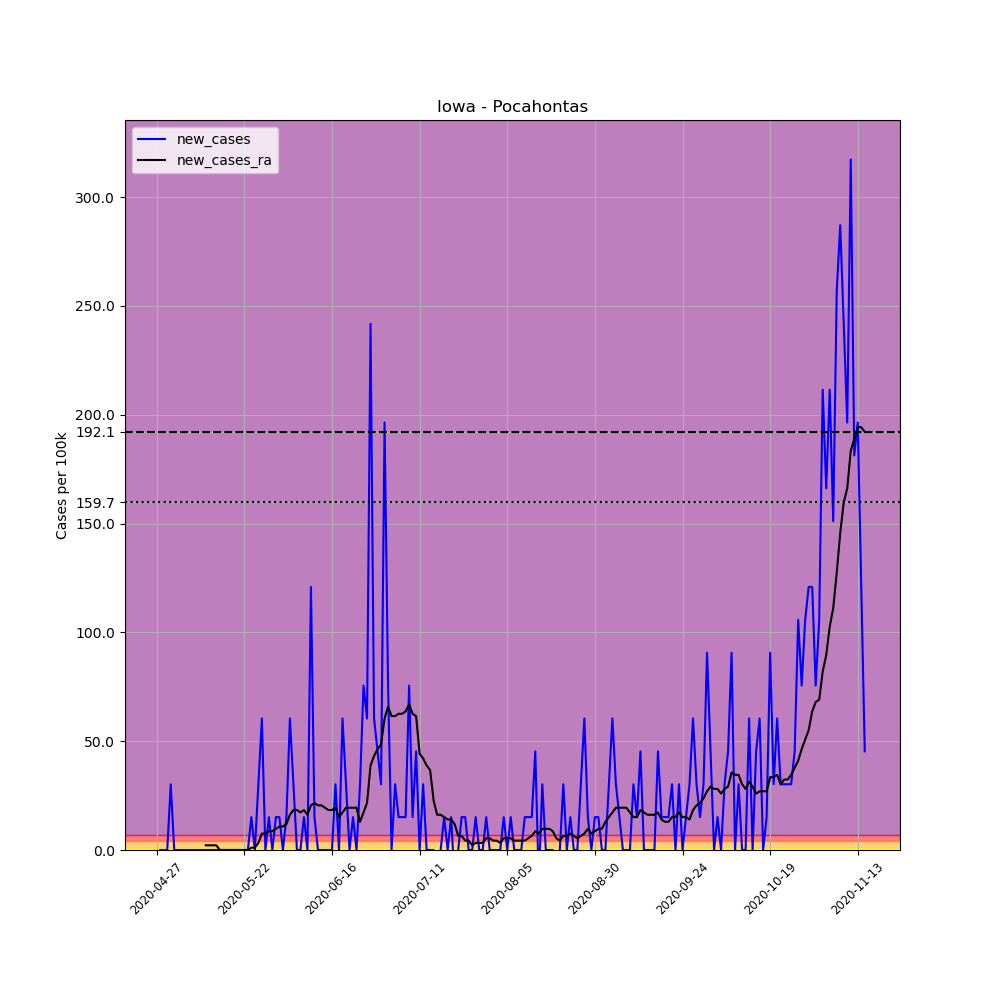

The table this chart was drawn from, first rows:
, date, county, state, fips, cases, deaths, COUNTY, STNAME, CTYNAME, POPESTIMATE2019, per_100k, new_cases, new_cases_ra
657616, 2020-04-27, Pocahontas, Iowa, 19151, 1, 0, 151, Iowa, Pocahontas, 6619, 15.11, , 
657617, 2020-04-28, Pocahontas, Iowa, 19151, 1, 0, 151, Iowa, Pocahontas, 6619, 15.11, 0.0, 
657618, 2020-04-29, Pocahontas, Iowa, 19151, 1, 0, 151, Iowa, Pocahontas, 6619, 15.11, 0.0, 
657619, 2020-04-30, Pocahontas, Iowa, 19151, 1, 0, 151, Iowa, Pocahontas, 6619, 15.11, 0.0, 
657620, 2020-05-01, Pocahontas, Iowa, 19151, 3, 0, 151, Iowa, Pocahontas, 6619, 45.32, 30.22, 
657621, 2020-05-02, Pocahontas, Iowa, 19151, 3, 0, 151, Iowa, Pocahontas, 6619, 45.32, 0.0, 
657622, 2020-05-03, Pocahontas, Iowa, 19151, 3, 0, 151, Iowa, Pocahontas, 6619, 45.32, 0.0, 
657623, 2020-05-04, Pocahontas, Iowa, 19151, 3, 0, 151, Iowa, Pocahontas, 6619, 45.32, 0.0, 
657624, 2020-05-05, Pocahontas, Iowa, 19151, 3, 0, 151, Iowa, Pocahontas, 6619, 45.32, 0.0, 
657625, 2020-05-06, Pocahontas, Iowa, 19151, 3, 0, 151, Iowa, Pocahontas, 6619, 45.32, 0.0, 
657626, 2020-05-07, Pocahontas, Iowa, 19151, 3, 0, 151, Iowa, Pocahontas, 6619, 45.32, 0.0, 
657627, 2020-05-08, Pocahontas, Iowa, 19151, 3, 0, 151, Iowa, Pocahontas, 6619, 45.32, 0.0, 
657628, 2020-05-09, Pocahontas, Iowa, 19151, 3, 0, 151, Iowa, Pocahontas, 6619, 45.32, 0.0, 
657629, 2020-05-10, Pocahontas, Iowa, 19151, 3, 0, 151, Iowa, Pocahontas, 6619, 45.32, 0.0, 
657630, 2020-05-11, Pocahontas, Iowa, 19151, 3, 0, 151, Iowa, Pocahontas, 6619, 45.32, 0.0, 2.158
657631, 2020-05-12, Pocahontas, Iowa, 19151, 3, 0, 151, Iowa, Pocahontas, 6619, 45.32, 0.0, 2.158
657632, 2020-05-13, Pocahontas, Iowa, 19151, 3, 0, 151, Iowa, Pocahontas, 6619, 45.32, 0.0, 2.158
657633, 2020-05-14, Pocahontas, Iowa, 19151, 3, 0, 151, Iowa, Pocahontas, 6619, 45.32, 0.0, 2.158
657634, 2020-05-15, Pocahontas, Iowa, 19151, 3, 0, 151, Iowa, Pocahontas, 6619, 45.32, 0.0, 0.0
657635, 2020-05-16, Pocahontas, Iowa, 19151, 3, 0, 151, Iowa, Pocahontas, 6619, 45.32, 0.0, 0.0
657636, 2020-05-17, Pocahontas, Iowa, 19151, 3, 0, 151, Iowa, Pocahontas, 6619, 45.32, 0.0, 0.0
657637, 2020-05-18, Pocahontas, Iowa, 19151, 3, 0, 151, Iowa, Pocahontas, 6619, 45.32, 0.0, 0.0
657638, 2020-05-19, Pocahontas, Iowa, 19151, 3, 0, 151, Iowa, Pocahontas, 6619, 45.32, 0.0, 0.0
657639, 2020-05-20, Pocahontas, Iowa, 19151, 3, 0, 151, Iowa, Pocahontas, 6619, 45.32, 0.0, 0.0
657640, 2020-05-21, Pocahontas, Iowa, 19151, 3, 0, 151, Iowa, Pocahontas, 6619, 45.32, 0.0, 0.0
657641, 2020-05-22, Pocahontas, Iowa, 19151, 3, 0, 151, Iowa, Pocahontas, 6619, 45.32, 0.0, 0.0
657642, 2020-05-23, Pocahontas, Iowa, 19151, 3, 0, 151, Iowa, Pocahontas, 6619, 45.32, 0.0, 0.0
657643, 2020-05-24, Pocahontas, Iowa, 19151, 4, 0, 151, Iowa, Pocahontas, 6619, 60.43, 15.11, 1.079
657644, 2020-05-25, Pocahontas, Iowa, 19151, 4, 0, 151, Iowa, Pocahontas, 6619, 60.43, 0.0, 1.079
657645, 2020-05-26, Pocahontas, Iowa, 19151, 6, 0, 151, Iowa, Pocahontas, 6619, 90.65, 30.22, 3.237
657646, 2020-05-27, Pocahontas, Iowa, 19151, 10, 0, 151, Iowa, Pocahontas, 6619, 151.1, 60.43, 7.554
657647, 2020-05-28, Pocahontas, Iowa, 19151, 10, 0, 151, Iowa, Pocahontas, 6619, 151.1, 0.0, 7.554
657648, 2020-05-29, Pocahontas, Iowa, 19151, 11, 0, 151, Iowa, Pocahontas, 6619, 166.2, 15.11, 8.633
657649, 2020-05-30, Pocahontas, Iowa, 19151, 11, 0, 151, Iowa, Pocahontas, 6619, 166.2, 0.0, 8.633
657650, 2020-05-31, Pocahontas, Iowa, 19151, 12, 0, 151, Iowa, Pocahontas, 6619, 181.3, 15.11, 9.712
657651, 2020-06-01, Pocahontas, Iowa, 19151, 13, 0, 151, Iowa, Pocahontas, 6619, 196.4, 15.11, 10.79
657652, 2020-06-02, Pocahontas, Iowa, 19151, 13, 0, 151, Iowa, Pocahontas, 6619, 196.4, 0.0, 10.79
657653, 2020-06-03, Pocahontas, Iowa, 19151, 14, 0, 151, Iowa, Pocahontas, 6619, 211.5, 15.11, 11.87
657654, 2020-06-04, Pocahontas, Iowa, 19151, 18, 0, 151, Iowa, Pocahontas, 6619, 271.9, 60.43, 16.19
657655, 2020-06-05, Pocahontas, Iowa, 19151, 20, 0, 151, Iowa, Pocahontas, 6619, 302.2, 30.22, 18.35
657656, 2020-06-06, Pocahontas, Iowa, 19151, 20, 0, 151, Iowa, Pocahontas, 6619, 302.2, 0.0, 18.35
657657, 2020-06-07, Pocahontas, Iowa, 19151, 20, 0, 151, Iowa, Pocahontas, 6619, 302.2, 0.0, 17.27
657658, 2020-06-08, Pocahontas, Iowa, 19151, 21, 0, 151, Iowa, Pocahontas, 6619, 317.3, 15.11, 18.35
657659, 2020-06-09, Pocahontas, Iowa, 19151, 21, 0, 151, Iowa, Pocahontas, 6619, 317.3, 0.0, 16.19
657660, 2020-06-10, Pocahontas, Iowa, 19151, 29, 0, 151, Iowa, Pocahontas, 6619, 438.1, 120.9, 20.5
657661, 2020-06-11, Pocahontas, Iowa, 19151, 30, 0, 151, Iowa, Pocahontas, 6619, 453.2, 15.11, 21.58
657662, 2020-06-12, Pocahontas, Iowa, 19151, 30, 0, 151, Iowa, Pocahontas, 6619, 453.2, 0.0, 20.5
657663, 2020-06-13, Pocahontas, Iowa, 19151, 30, 0, 151, Iowa, Pocahontas, 6619, 453.2, 0.0, 20.5
657664, 2020-06-14, Pocahontas, Iowa, 19151, 30, 0, 151, Iowa, Pocahontas, 6619, 453.2, 0.0, 19.42
657665, 2020-06-15, Pocahontas, Iowa, 19151, 30, 0, 151, Iowa, Pocahontas, 6619, 453.2, 0.0, 18.35
657666, 2020-06-16, Pocahontas, Iowa, 19151, 30, 0, 151, Iowa, Pocahontas, 6619, 453.2, 0.0, 18.35
657667, 2020-06-17, Pocahontas, Iowa, 19151, 32, 0, 151, Iowa, Pocahontas, 6619, 483.5, 30.22, 19.42
657668, 2020-06-18, Pocahontas, Iowa, 19151, 32, 0, 151, Iowa, Pocahontas, 6619, 483.5, 0.0, 15.11
657669, 2020-06-19, Pocahontas, Iowa, 19151, 36, 0, 151, Iowa, Pocahontas, 6619, 543.9, 60.43, 17.27
657670, 2020-06-20, Pocahontas, Iowa, 19151, 38, 1, 151, Iowa, Pocahontas, 6619, 574.1, 30.22, 19.42
657671, 2020-06-21, Pocahontas, Iowa, 19151, 38, 1, 151, Iowa, Pocahontas, 6619, 574.1, 0.0, 19.42
657672, 2020-06-22, Pocahontas, Iowa, 19151, 39, 1, 151, Iowa, Pocahontas, 6619, 589.2, 15.11, 19.42
657673, 2020-06-23, Pocahontas, Iowa, 19151, 39, 1, 151, Iowa, Pocahontas, 6619, 589.2, 0.0, 19.42
657674, 2020-06-24, Pocahontas, Iowa, 19151, 41, 1, 151, Iowa, Pocahontas, 6619, 619.4, 30.22, 12.95
657675, 2020-06-25, Pocahontas, Iowa, 19151, 46, 1, 151, Iowa, Pocahontas, 6619, 695, 75.54, 17.27
... 143 more rows
